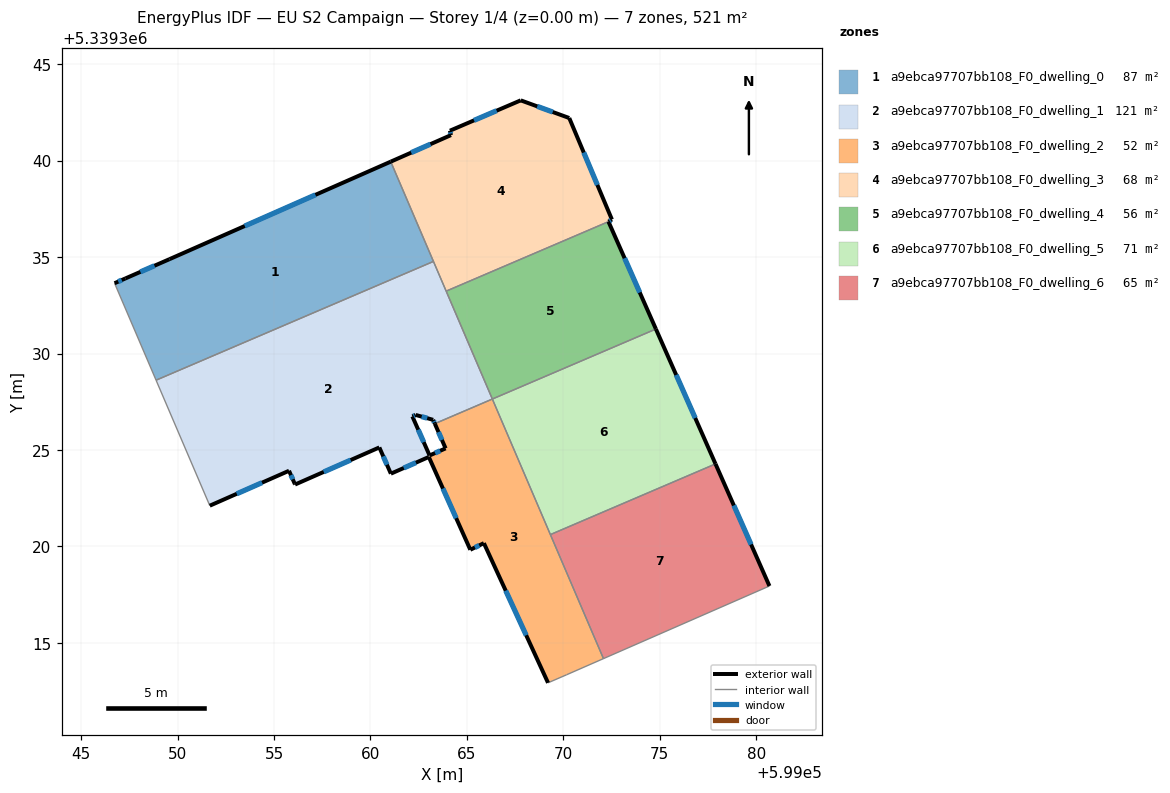
=== STOREY PLAN SPEC (per zone: floor XY polygon, exterior-wall plan segments, windows/doors) ===
zone 1: a9ebca97707bb108_F0_dwelling_0  (86.8 m²)
  floor: (599061.05, 5339339.95) (599063.27, 5339334.78) (599048.89, 5339328.62) (599046.73, 5339333.65) (599047.30, 5339333.89) (599049.58, 5339334.89)
  exterior wall: (599061.05, 5339339.95) – (599049.58, 5339334.89)  [12.5 m]
    window: (599057.15, 5339338.23) – (599053.48, 5339336.61)  [3.8 m²]
  exterior wall: (599047.30, 5339333.89) – (599046.73, 5339333.65)  [0.6 m]
    window: (599047.10, 5339333.81) – (599046.92, 5339333.73)  [0.2 m²]
  exterior wall: (599049.58, 5339334.89) – (599047.30, 5339333.89)  [2.5 m]
    window: (599048.80, 5339334.55) – (599048.07, 5339334.23)  [0.8 m²]
  interior walls: 3
zone 2: a9ebca97707bb108_F0_dwelling_1  (121.1 m²)
  floor: (599063.27, 5339334.78) (599066.32, 5339327.64) (599063.34, 5339326.36) (599063.25, 5339326.56) (599062.35, 5339326.82) (599062.18, 5339326.74) (599063.07, 5339324.71) (599063.01, 5339324.69) (599063.03, 5339324.64) (599061.06, 5339323.77) (599060.46, 5339325.13) (599056.09, 5339323.21) (599056.07, 5339323.25) (599055.78, 5339323.92) (599051.67, 5339322.11) (599048.89, 5339328.62)
  exterior wall: (599061.06, 5339323.77) – (599063.03, 5339324.64)  [2.2 m]
    window: (599061.73, 5339324.07) – (599062.36, 5339324.34)  [0.7 m²]
  exterior wall: (599060.46, 5339325.13) – (599061.06, 5339323.77)  [1.5 m]
    window: (599060.67, 5339324.67) – (599060.86, 5339324.23)  [0.5 m²]
  exterior wall: (599056.09, 5339323.21) – (599060.46, 5339325.13)  [4.8 m]
    window: (599057.58, 5339323.86) – (599058.98, 5339324.48)  [1.5 m²]
  exterior wall: (599056.07, 5339323.25) – (599056.09, 5339323.21)  [0.0 m]
  exterior wall: (599055.78, 5339323.92) – (599056.07, 5339323.25)  [0.7 m]
    window: (599055.88, 5339323.69) – (599055.97, 5339323.48)  [0.2 m²]
  exterior wall: (599051.67, 5339322.11) – (599055.78, 5339323.92)  [4.5 m]
    window: (599053.07, 5339322.73) – (599054.38, 5339323.31)  [1.4 m²]
  exterior wall: (599063.25, 5339326.56) – (599063.34, 5339326.36)  [0.2 m]
    window: (599063.28, 5339326.49) – (599063.31, 5339326.43)  [0.1 m²]
  exterior wall: (599062.35, 5339326.82) – (599063.25, 5339326.56)  [0.9 m]
    window: (599062.66, 5339326.73) – (599062.95, 5339326.65)  [0.3 m²]
  exterior wall: (599062.18, 5339326.74) – (599062.35, 5339326.82)  [0.2 m]
    window: (599062.23, 5339326.77) – (599062.29, 5339326.79)  [0.1 m²]
  exterior wall: (599063.07, 5339324.71) – (599062.18, 5339326.74)  [2.2 m]
    window: (599062.76, 5339325.40) – (599062.48, 5339326.05)  [0.7 m²]
  interior walls: 7
zone 3: a9ebca97707bb108_F0_dwelling_2  (52.4 m²)
  floor: (599066.32, 5339327.64) (599072.08, 5339314.18) (599070.17, 5339313.34) (599069.21, 5339312.93) (599065.88, 5339320.17) (599065.18, 5339319.83) (599063.03, 5339324.64) (599063.01, 5339324.69) (599063.07, 5339324.71) (599063.90, 5339325.08) (599063.34, 5339326.36)
  exterior wall: (599063.03, 5339324.64) – (599065.18, 5339319.83)  [5.3 m]
    window: (599063.76, 5339323.00) – (599064.45, 5339321.46)  [1.6 m²]
  exterior wall: (599063.90, 5339325.08) – (599063.07, 5339324.72)  [0.9 m]
    window: (599063.62, 5339324.96) – (599063.35, 5339324.84)  [0.3 m²]
  exterior wall: (599063.34, 5339326.36) – (599063.90, 5339325.08)  [1.4 m]
    window: (599063.53, 5339325.93) – (599063.71, 5339325.52)  [0.4 m²]
  exterior wall: (599065.88, 5339320.17) – (599069.21, 5339312.93)  [8.0 m]
    window: (599067.01, 5339317.70) – (599068.08, 5339315.39)  [2.4 m²]
  exterior wall: (599065.18, 5339319.83) – (599065.88, 5339320.17)  [0.8 m]
    window: (599065.42, 5339319.94) – (599065.64, 5339320.05)  [0.2 m²]
  interior walls: 7
zone 4: a9ebca97707bb108_F0_dwelling_3  (68.4 m²)
  floor: (599070.31, 5339342.21) (599072.52, 5339336.95) (599072.34, 5339336.84) (599063.93, 5339333.24) (599061.05, 5339339.95) (599064.18, 5339341.33) (599064.12, 5339341.55) (599067.79, 5339343.13)
  exterior wall: (599072.52, 5339336.95) – (599070.31, 5339342.21)  [5.7 m]
    window: (599071.77, 5339338.74) – (599071.06, 5339340.42)  [1.7 m²]
  exterior wall: (599072.34, 5339336.84) – (599072.52, 5339336.95)  [0.2 m]
    window: (599072.40, 5339336.88) – (599072.46, 5339336.91)  [0.1 m²]
  exterior wall: (599064.18, 5339341.33) – (599061.05, 5339339.95)  [3.4 m]
    window: (599063.11, 5339340.86) – (599062.12, 5339340.42)  [1.0 m²]
  exterior wall: (599064.12, 5339341.55) – (599064.18, 5339341.33)  [0.2 m]
    window: (599064.14, 5339341.48) – (599064.16, 5339341.40)  [0.1 m²]
  exterior wall: (599067.79, 5339343.13) – (599064.12, 5339341.55)  [4.0 m]
    window: (599066.54, 5339342.59) – (599065.37, 5339342.09)  [1.2 m²]
  exterior wall: (599070.31, 5339342.21) – (599067.79, 5339343.13)  [2.7 m]
    window: (599069.45, 5339342.52) – (599068.65, 5339342.82)  [0.8 m²]
  interior walls: 3
zone 5: a9ebca97707bb108_F0_dwelling_4  (55.9 m²)
  floor: (599072.34, 5339336.84) (599074.80, 5339331.27) (599066.32, 5339327.64) (599063.93, 5339333.24)
  exterior wall: (599074.80, 5339331.27) – (599072.34, 5339336.84)  [6.1 m]
    window: (599073.97, 5339333.17) – (599073.18, 5339334.94)  [1.9 m²]
  interior walls: 3
zone 6: a9ebca97707bb108_F0_dwelling_5  (70.9 m²)
  floor: (599074.80, 5339331.27) (599077.89, 5339324.28) (599069.33, 5339320.61) (599066.32, 5339327.64)
  exterior wall: (599077.89, 5339324.28) – (599074.80, 5339331.27)  [7.6 m]
    window: (599076.84, 5339326.66) – (599075.85, 5339328.89)  [2.3 m²]
  interior walls: 3
zone 7: a9ebca97707bb108_F0_dwelling_6  (65.1 m²)
  floor: (599077.89, 5339324.28) (599080.69, 5339317.95) (599072.08, 5339314.18) (599069.33, 5339320.61)
  exterior wall: (599080.69, 5339317.95) – (599077.89, 5339324.28)  [6.9 m]
    window: (599079.74, 5339320.10) – (599078.84, 5339322.12)  [2.1 m²]
  interior walls: 3

=== DERIVED (storey summary) ===
Building: EU S2 Campaign
Storey: 1 of 4  (floor level z = 0.00 m)
Storey gross floor area: 520.6 m²
Zones on this storey: 7
  - a9ebca97707bb108_F0_dwelling_0: floor 86.8 m²; exterior wall 15.6 m (46.9 m²); 3 window(s) 4.8 m²; WWR 10.2%
  - a9ebca97707bb108_F0_dwelling_1: floor 121.1 m²; exterior wall 17.2 m (51.7 m²); 9 window(s) 5.3 m²; WWR 10.2%
  - a9ebca97707bb108_F0_dwelling_2: floor 52.4 m²; exterior wall 16.3 m (49.0 m²); 5 window(s) 5.0 m²; WWR 10.2%
  - a9ebca97707bb108_F0_dwelling_3: floor 68.4 m²; exterior wall 16.2 m (48.7 m²); 6 window(s) 5.0 m²; WWR 10.2%
  - a9ebca97707bb108_F0_dwelling_4: floor 55.9 m²; exterior wall 6.1 m (18.3 m²); 1 window(s) 1.9 m²; WWR 10.2%
  - a9ebca97707bb108_F0_dwelling_5: floor 70.9 m²; exterior wall 7.6 m (22.9 m²); 1 window(s) 2.3 m²; WWR 10.2%
  - a9ebca97707bb108_F0_dwelling_6: floor 65.1 m²; exterior wall 6.9 m (20.8 m²); 1 window(s) 2.1 m²; WWR 10.2%
Zone adjacency (shared interzone walls):
  - a9ebca97707bb108_F0_dwelling_0 ↔ a9ebca97707bb108_F0_dwelling_1
  - a9ebca97707bb108_F0_dwelling_0 ↔ a9ebca97707bb108_F0_dwelling_3
  - a9ebca97707bb108_F0_dwelling_1 ↔ a9ebca97707bb108_F0_dwelling_2
  - a9ebca97707bb108_F0_dwelling_1 ↔ a9ebca97707bb108_F0_dwelling_3
  - a9ebca97707bb108_F0_dwelling_1 ↔ a9ebca97707bb108_F0_dwelling_4
  - a9ebca97707bb108_F0_dwelling_2 ↔ a9ebca97707bb108_F0_dwelling_5
  - a9ebca97707bb108_F0_dwelling_2 ↔ a9ebca97707bb108_F0_dwelling_6
  - a9ebca97707bb108_F0_dwelling_3 ↔ a9ebca97707bb108_F0_dwelling_4
  - a9ebca97707bb108_F0_dwelling_4 ↔ a9ebca97707bb108_F0_dwelling_5
  - a9ebca97707bb108_F0_dwelling_5 ↔ a9ebca97707bb108_F0_dwelling_6